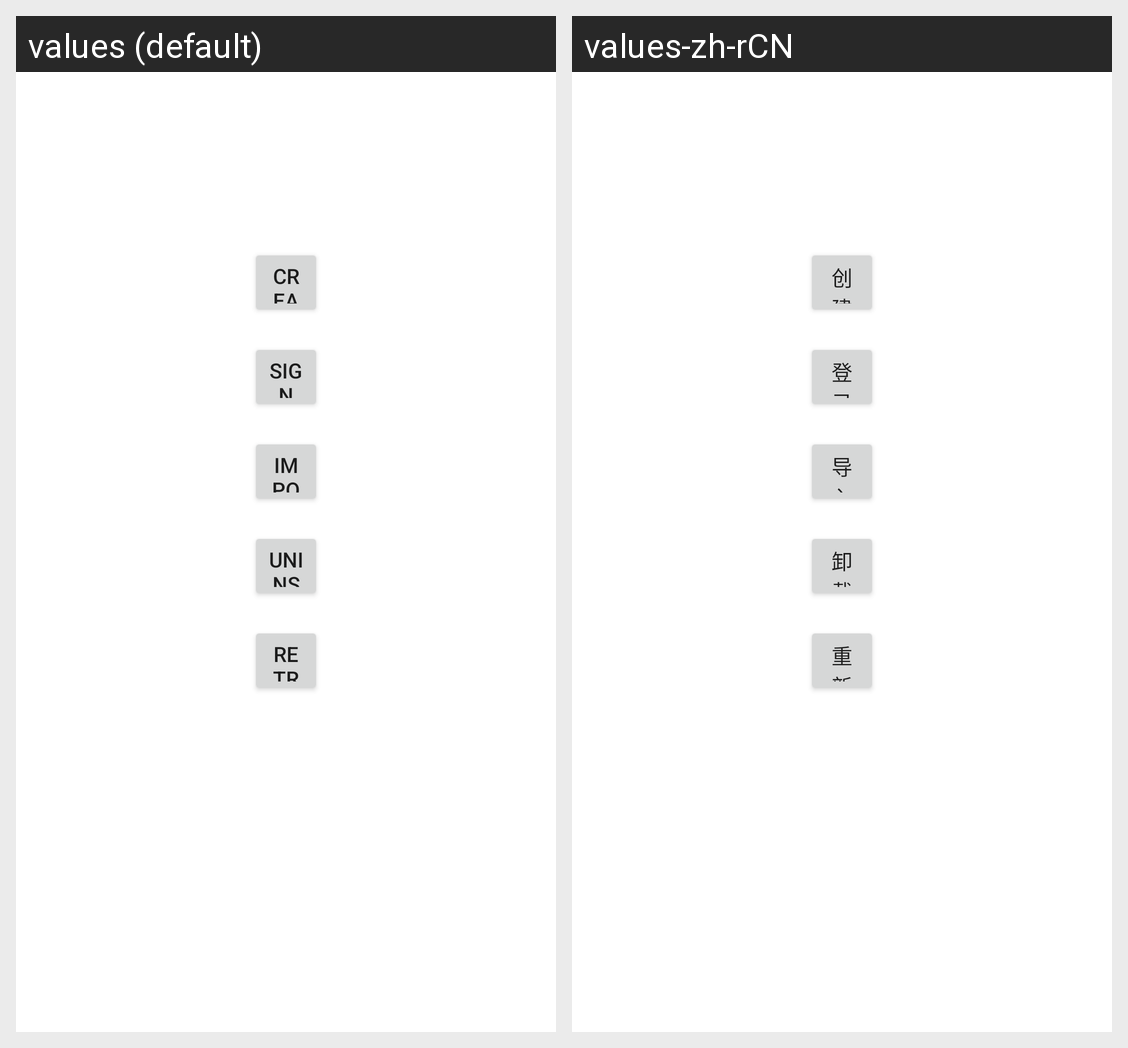

The same Android screen rendered under two of its app's locales, left to right. List the strings drawn on it with the default value and each locale's translation.
Android screen res/layout/contacts_unavailable_fragment.xml rendered under 2 locales, left to right: values (default), values-zh-rCN. Device: Nexus 5 (rendered at 1080×1920; each locale shown at half size, 540×960, under a caption strip naming it); theme Theme.MaterialComponents.DayNight.NoActionBar.
Strings drawn on this screen, with the default value and each locale's value (text and hints the layout hard-codes, and strings that could not be matched under every locale, appear in the picture but are not listed):

contacts_unavailable_create_contact
  values: Create a new contact
  values-zh-rCN: 创建新联系人

contacts_unavailable_add_account
  values: Sign in to an account
  values-zh-rCN: 登录帐户

contacts_unavailable_import_contacts
  values: Import contacts
  values-zh-rCN: 导入联系人

upgrade_out_of_memory_uninstall
  values: Uninstall some applications
  values-zh-rCN: 卸载一些应用

upgrade_out_of_memory_retry
  values: Retry upgrade
  values-zh-rCN: 重新尝试升级
